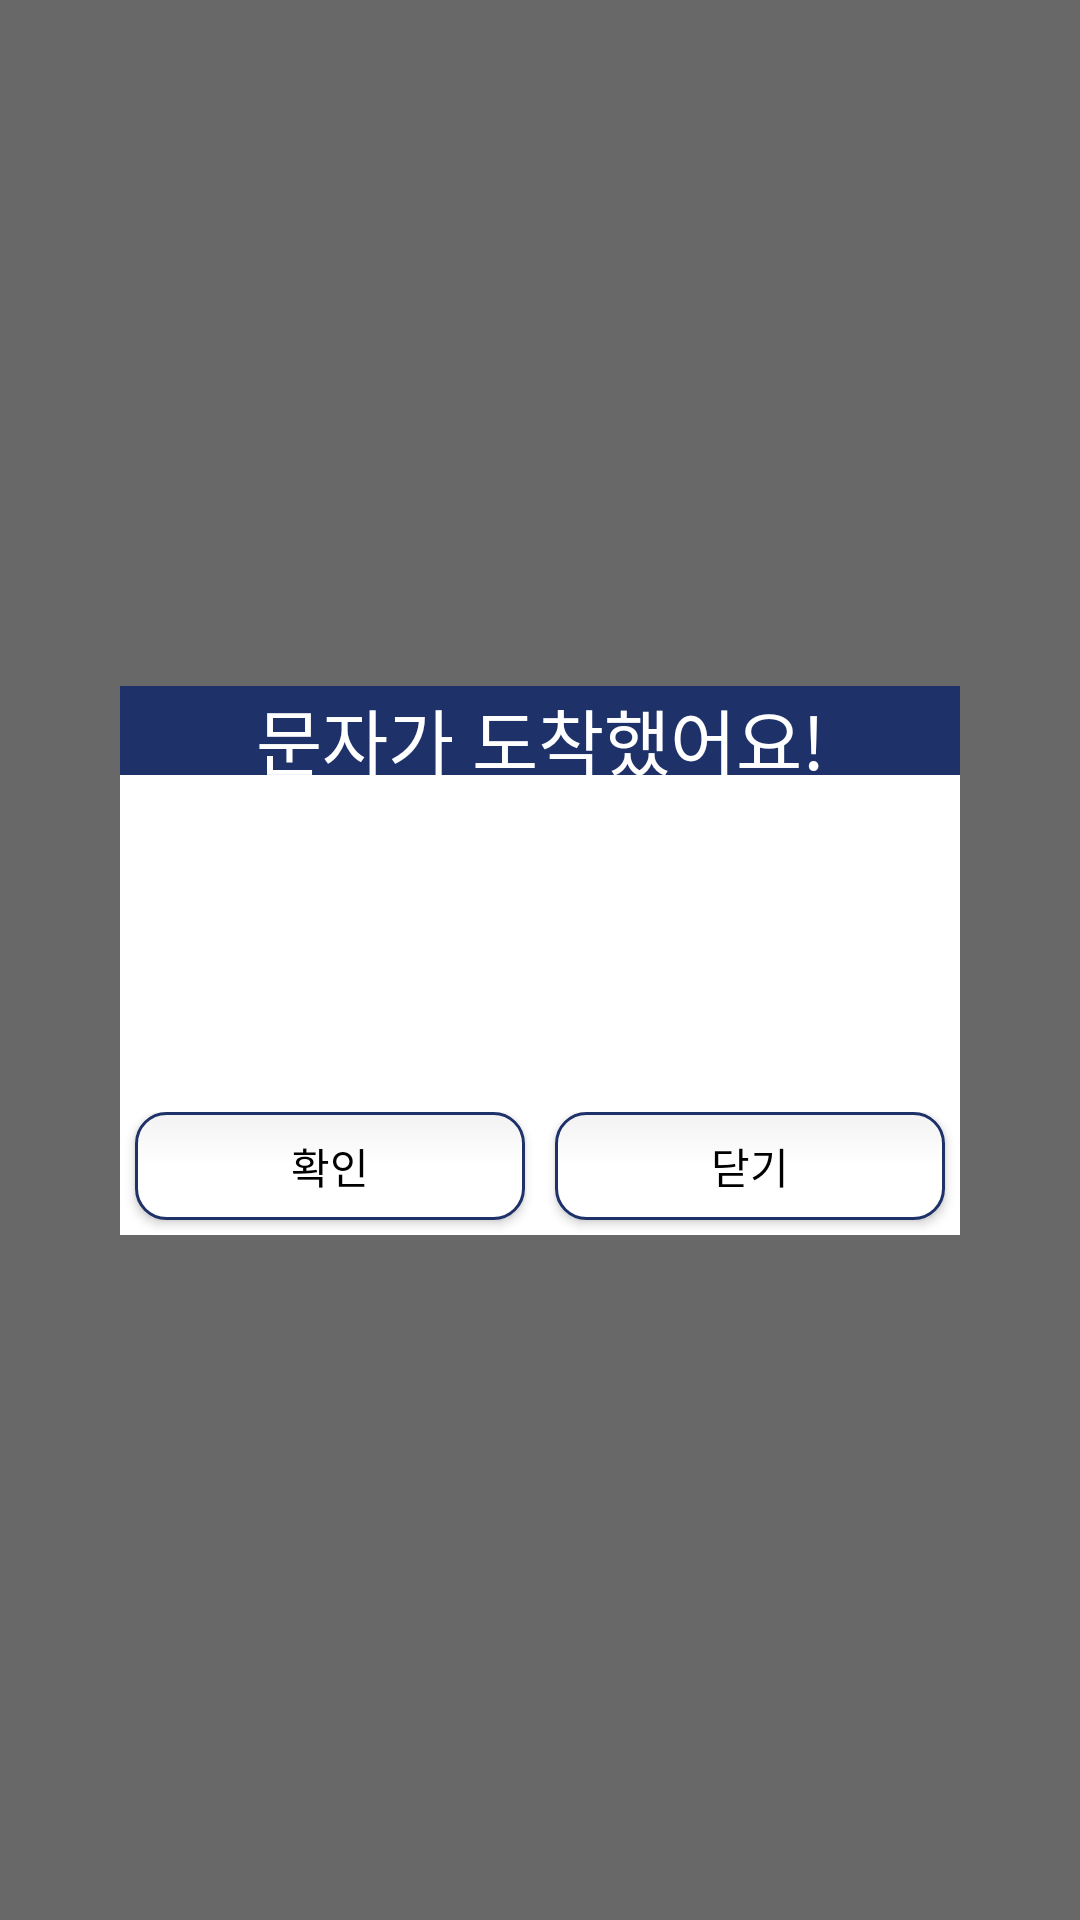

Reconstruct the res/layout file that produces this screen, plus the resources it refers to.
<!-- AndroidManifest.xml: activity theme Theme.AppCompat.Translucent -->
<!-- res/layout/activity_push.xml -->
<?xml version="1.0" encoding="utf-8"?>
<LinearLayout xmlns:android="http://schemas.android.com/apk/res/android"
    xmlns:app="http://schemas.android.com/apk/res-auto"
    xmlns:tools="http://schemas.android.com/tools"
    android:layout_width="match_parent"
    android:layout_height="match_parent"
    android:orientation="vertical"
    tools:context=".Message.PushActivity">

    <LinearLayout
        android:layout_width="match_parent"
        android:layout_height="match_parent"
        android:layout_weight="0.9"
        android:background="#00000000"
        android:orientation="vertical"></LinearLayout>

    <LinearLayout
        android:layout_width="match_parent"
        android:layout_height="match_parent"
        android:layout_marginLeft="40dp"
        android:layout_marginRight="40dp"
        android:layout_weight="1"
        android:orientation="vertical">

        <LinearLayout
            android:layout_width="match_parent"
            android:layout_height="match_parent"
            android:layout_weight="0.5"
            android:orientation="horizontal">

            <LinearLayout
                android:layout_width="match_parent"
                android:layout_height="match_parent"
                android:orientation="vertical">

                <LinearLayout
                    android:layout_width="match_parent"
                    android:layout_height="match_parent"
                    android:layout_weight="1.3"
                    android:orientation="vertical">

                    <TextView
                        android:layout_width="match_parent"
                        android:layout_height="match_parent"
                        android:background="#1E3269"
                        android:gravity="center"
                        android:text="문자가 도착했어요!"
                        android:fontFamily="@font/nanumbold"
                        android:textColor="#FFFFFF"
                        android:textSize="24sp" />

                </LinearLayout>

                <LinearLayout
                    android:layout_width="match_parent"
                    android:layout_height="match_parent"
                    android:layout_weight="0.6"
                    android:background="#FFFFFF"
                    android:orientation="vertical">

                    <TextView
                        android:id="@+id/phoneNum"
                        android:fontFamily="@font/nanumbold"
                        android:layout_width="match_parent"
                        android:layout_height="wrap_content"
                        android:layout_marginLeft="15dp"
                        android:layout_marginTop="5dp"
                        android:layout_marginRight="15dp"
                        android:layout_weight="0.2"
                        android:background="#00FFFFFF"
                        android:gravity="center"
                        android:textColor="#323232"
                        android:textSize="20sp"
                        android:textStyle="bold" />

                    <TextView
                        android:id="@+id/content"
                        android:fontFamily="@font/nanumbold"
                        android:layout_width="match_parent"
                        android:layout_height="wrap_content"
                        android:layout_marginLeft="15dp"
                        android:layout_marginRight="15dp"
                        android:layout_weight="1"
                        android:background="#00FFFFFF"
                        android:textColor="#000000"
                        android:textSize="15sp" />
                </LinearLayout>

                <LinearLayout
                    android:layout_width="match_parent"
                    android:layout_height="match_parent"
                    android:layout_weight="1.2"
                    android:background="#FFFFFF"
                    android:orientation="horizontal">

                    <Button
                        android:id="@+id/btnOK"
                        android:layout_width="match_parent"
                        android:layout_height="wrap_content"
                        android:layout_weight="1"
                        android:background="@drawable/round"
                        android:textColor="#000000"
                        android:layout_marginRight="5dp"
                        android:layout_marginLeft="5dp"
                        android:layout_marginBottom="5dp"
                        android:fontFamily="@font/nanumbold"
                        android:text="확인" />

                    <Button
                        android:id="@+id/btnCancel"
                        android:layout_width="match_parent"
                        android:layout_height="wrap_content"
                        android:layout_weight="1"
                        android:background="@drawable/round"
                        android:textColor="#000000"
                        android:layout_marginRight="5dp"
                        android:layout_marginLeft="5dp"
                        android:layout_marginBottom="5dp"
                        android:fontFamily="@font/nanumbold"
                        android:text="닫기" />
                </LinearLayout>
            </LinearLayout>
        </LinearLayout>
    </LinearLayout>

    <LinearLayout
        android:layout_width="match_parent"
        android:layout_height="match_parent"
        android:layout_weight="0.9"
        android:background="#00000000"
        android:orientation="vertical"></LinearLayout>

</LinearLayout>
<!-- resources referenced by this layout -->
<resources>
  <!-- drawable round (drawable) -->
  <?xml version="1.0" encoding="utf-8"?>
  <selector xmlns:android="http://schemas.android.com/apk/res/android">
  
      <item android:state_pressed="true" android:state_focused="true">
          <shape>
              <solid android:color="#FFFFFF"/>
              <stroke
                  android:width="2.3dp"
                  android:color="#1E3269" />
              <corners
                  android:radius="10dp" />
          </shape>
      </item>
  
      <item android:state_pressed="true" android:state_focused="false">
          <shape>
              <solid android:color="#FFFFFF"/>
              <stroke
                  android:width="2.3dp"
                  android:color="#1E3269" />
              <corners
                  android:radius="10dp" />
          </shape>
      </item>
  
      <item android:state_pressed="false" android:state_focused="true">
          <shape>
              <solid android:color="#FFFFFF"/>
              <stroke
                  android:width="2.3dp"
                  android:color="#1E3269" />
              <corners
                  android:radius="10dp" />
          </shape>
      </item>
  
      <item android:state_pressed="false" android:state_focused="false">
          <shape>
              <gradient
                  android:startColor="#F2F2F2"
                  android:centerColor="#FFFFFF"
                  android:endColor="#FFFFFF"
                  android:angle="270"
                  />
              <stroke
                  android:width="1dp"
                  android:color="#1E3269" />
              <corners
                  android:radius="10dp" />
          </shape>
      </item>
  
      <item android:state_enabled="true">
          <shape>
              <padding
                  android:left="4dp"
                  android:top="4dp"
                  android:right="4dp"
                  android:bottom="4dp"
                  />
          </shape>
      </item>
  
  </selector>
  <style name="Theme.AppCompat.Translucent">
          <item name="windowNoTitle">true</item>
          <item name="android:windowBackground">@android:color/transparent</item>
          <item name="android:colorBackgroundCacheHint">@null</item>
          <item name="android:windowIsTranslucent">true</item>
          <item name="android:windowAnimationStyle">@android:style/Animation</item>
          <item name="android:background">#33000000</item>
      </style>
</resources>
